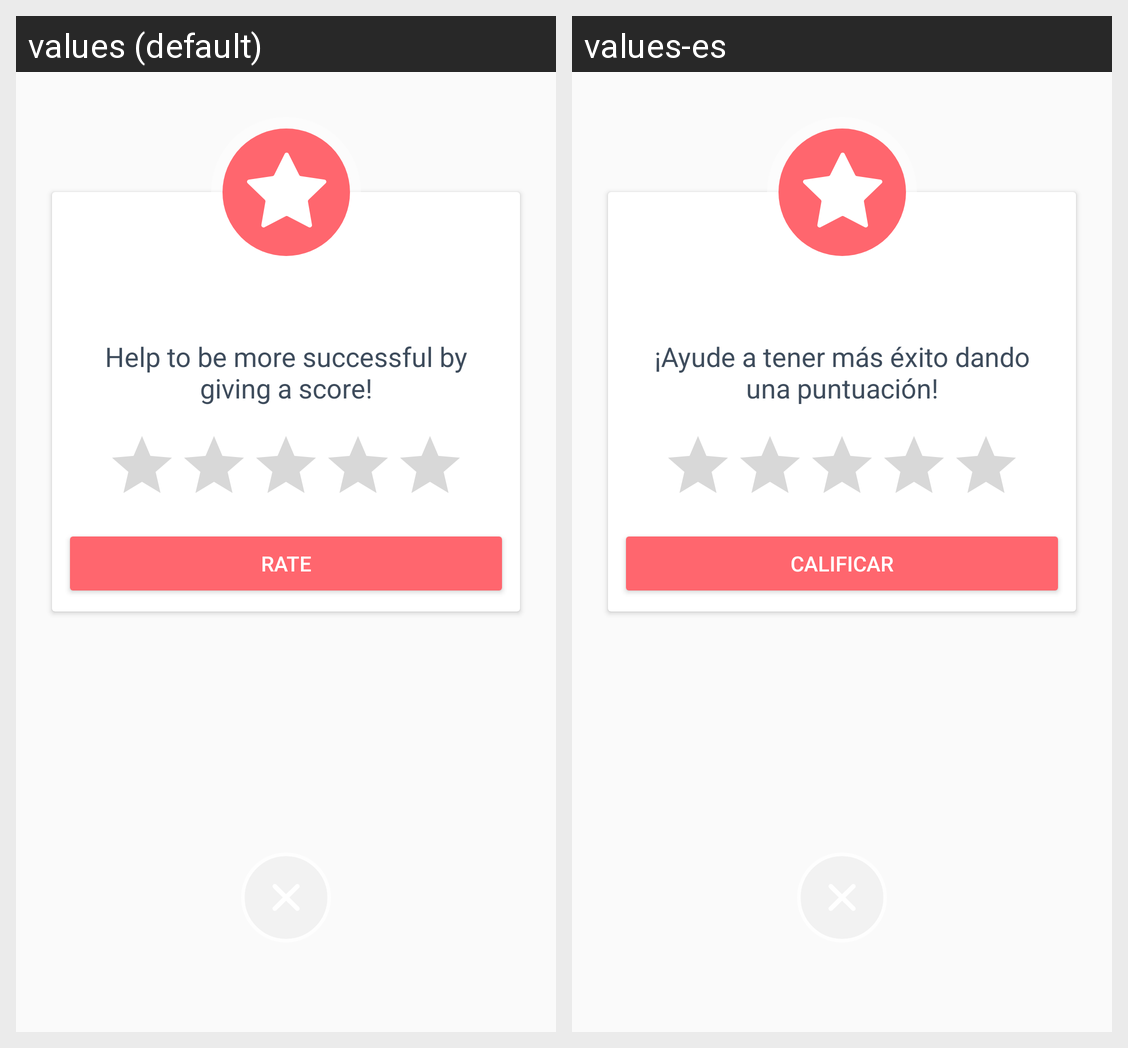

Locale-by-locale string values for the Android screen shown in this grid:
Android screen res/layout/dialog_rating_friend.xml rendered under 2 locales, left to right: values (default), values-es. Device: Nexus 5 (rendered at 1080×1920; each locale shown at half size, 540×960, under a caption strip naming it); theme AppTheme.
Strings drawn on this screen, with the default value and each locale's value (text and hints the layout hard-codes, and strings that could not be matched under every locale, appear in the picture but are not listed):

lbl_help_your_friend
  values: Help to be more successful by giving a score!
  values-es: ¡Ayude a tener más éxito dando una puntuación!

lbl_rate
  values: Rate
  values-es: Calificar
